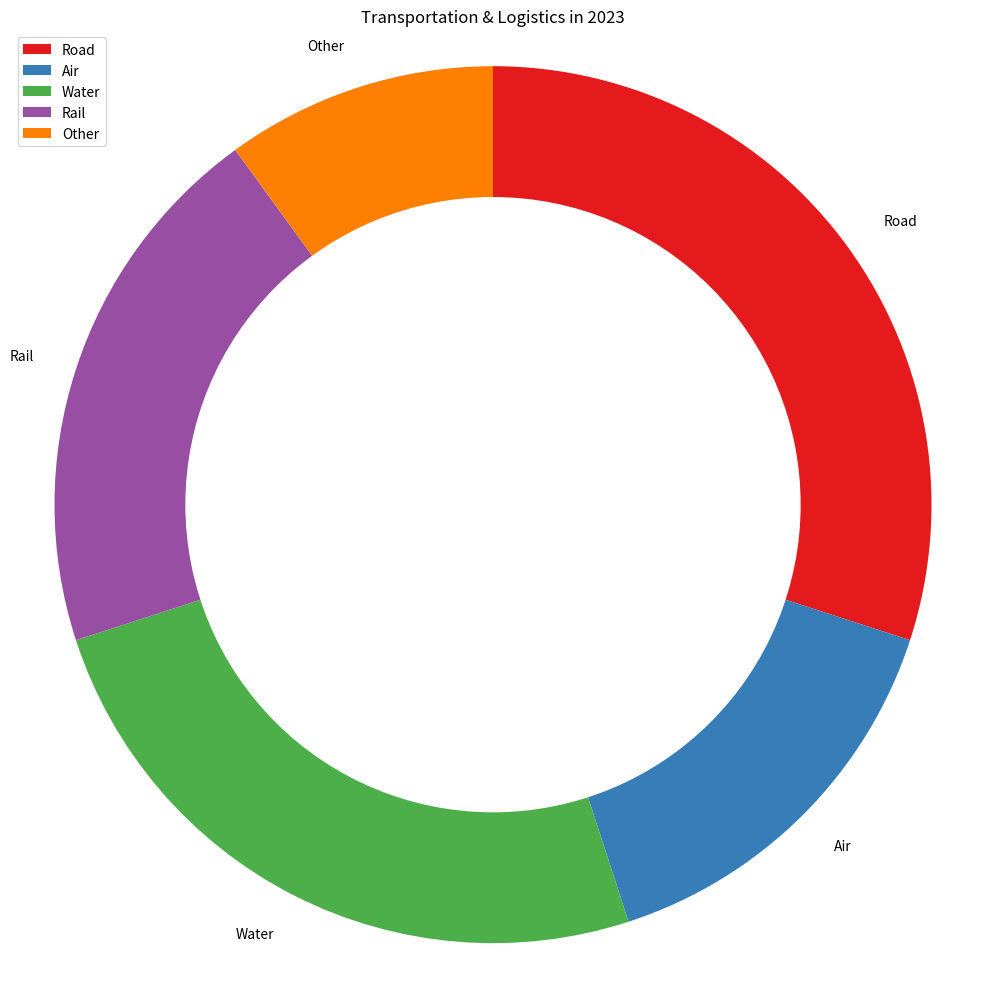

Python code for this plot: (Note: this script raises an exception after producing the figure.)

import matplotlib.pyplot as plt
import matplotlib.cm as cm
import numpy as np

data_labels = ['Road','Air','Water','Rail','Other']
line_labels = ['Mode','ratio']
data = [[30,15,25,20,10]]

fig = plt.figure(figsize=(10,10))
ax = fig.add_subplot(111)
cmap = cm.get_cmap('Set1')

pie_wedge_collection = ax.pie(data[0],labels=data_labels, colors=cmap(np.arange(len(data_labels))),startangle=90,counterclock=False)

center_circle = plt.Circle((0,0),0.7,color='white')
ax.add_artist(center_circle)
ax.axis('equal')
ax.legend(data_labels,loc='upper left')
ax.set_title('Transportation & Logistics in 2023')
plt.tight_layout()
plt.savefig('/cpfs01/user/yanxiangchao/code0/gpt_chart/structchart_simulation/simulated_data_corner_cases/rings/png/20231227-075221_119.png')
plt.clf()
